Dataset: RBC_database (GitHub, MontpellierRessourcesImagerie/mri-workshop-machine-learning). Classes: bad red blood cell, good red blood cell.

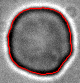
Label: bad red blood cell

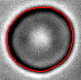
Label: good red blood cell

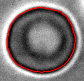
Label: good red blood cell

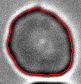
Label: bad red blood cell

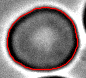
Label: bad red blood cell

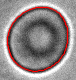
Label: good red blood cell
